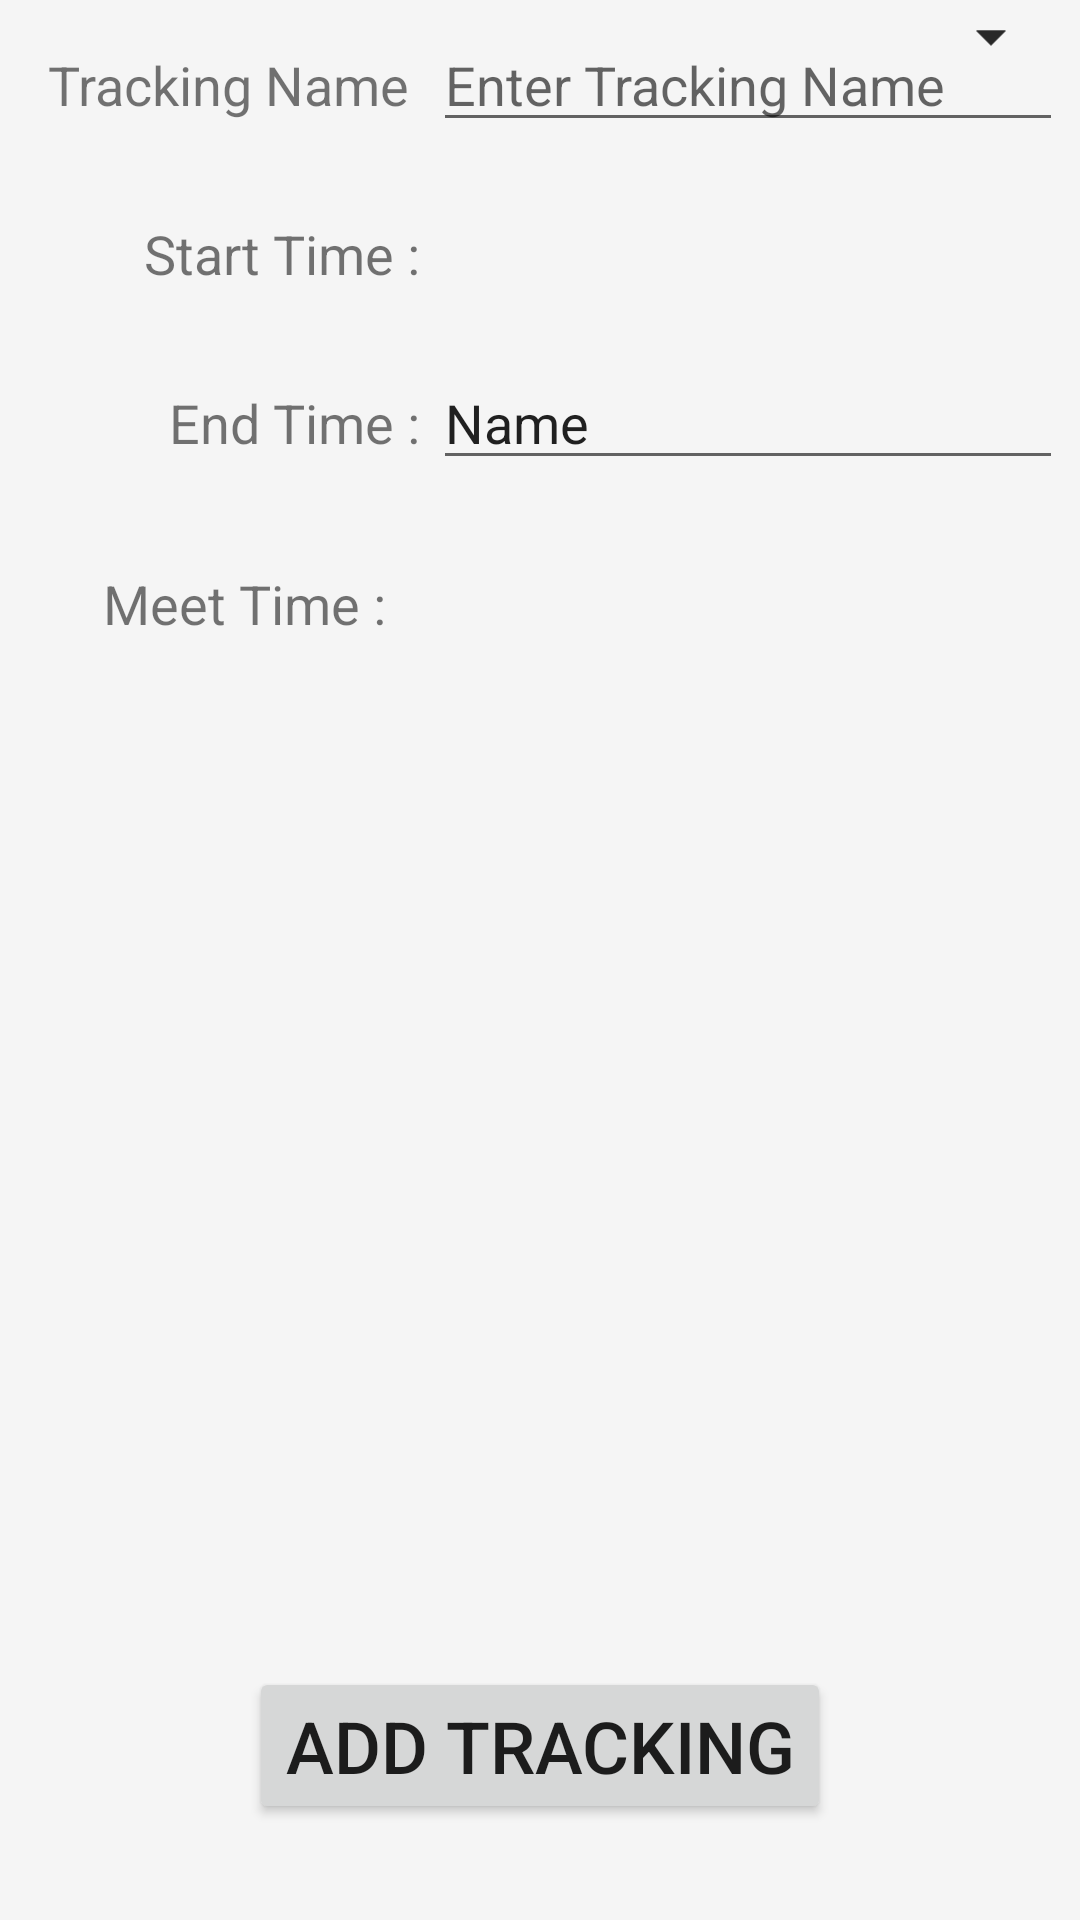

This screen was rendered from an Android layout file. Write that file and the resources it references.
<!-- AndroidManifest.xml: application theme LightBlueTheme -->
<!-- res/layout/activity_add_tracking.xml -->
<?xml version="1.0" encoding="utf-8"?>
<android.support.constraint.ConstraintLayout xmlns:android="http://schemas.android.com/apk/res/android"
    xmlns:app="http://schemas.android.com/apk/res-auto"
    xmlns:tools="http://schemas.android.com/tools"
    android:layout_width="match_parent"
    android:layout_height="match_parent"
    tools:context=".view.fragments.AddTracking">

    <TextView
        android:id="@+id/trackingName"
        android:layout_width="wrap_content"
        android:layout_height="wrap_content"
        android:layout_marginEnd="8dp"
        android:layout_marginStart="16dp"
        android:layout_marginTop="16dp"
        android:text="@string/trackingName"
        android:textSize="18sp"
        app:layout_constraintEnd_toStartOf="@+id/trackingNameField"
        app:layout_constraintHorizontal_bias="0.5"
        app:layout_constraintStart_toStartOf="parent"
        app:layout_constraintTop_toTopOf="parent" />

    <EditText
        android:id="@+id/trackingNameField"
        android:layout_width="wrap_content"
        android:layout_height="wrap_content"
        android:layout_marginEnd="8dp"
        android:ems="10"
        android:hint="@string/trackingField"
        android:inputType="textPersonName"
        android:text=""
        app:layout_constraintBaseline_toBaselineOf="@+id/trackingName"
        app:layout_constraintEnd_toEndOf="parent"
        app:layout_constraintHorizontal_bias="0.5"
        app:layout_constraintStart_toEndOf="@+id/trackingName" />

    <TextView
        android:id="@+id/startText"
        android:layout_width="wrap_content"
        android:layout_height="wrap_content"
        android:layout_marginStart="48dp"
        android:layout_marginTop="32dp"
        android:text="@string/trackingTargetStartTime"
        android:textSize="18sp"
        app:layout_constraintEnd_toStartOf="@+id/startTime"
        app:layout_constraintHorizontal_bias="0.5"
        app:layout_constraintHorizontal_chainStyle="spread_inside"
        app:layout_constraintStart_toStartOf="parent"
        app:layout_constraintTop_toBottomOf="@+id/trackingName" />

    <TextView
        android:id="@+id/endText"
        android:layout_width="wrap_content"
        android:layout_height="wrap_content"
        android:layout_marginEnd="8dp"
        android:layout_marginStart="60dp"
        android:layout_marginTop="32dp"
        android:text="@string/trackingTargetEndTime"
        android:textSize="18sp"
        app:layout_constraintEnd_toStartOf="@+id/endTime"
        app:layout_constraintHorizontal_chainStyle="spread_inside"
        app:layout_constraintStart_toStartOf="parent"
        app:layout_constraintTop_toBottomOf="@+id/startText" />

    <Spinner
        android:id="@+id/startTime"
        android:layout_width="214dp"
        android:layout_height="25dp"
        app:layout_constraintBaseline_toBaselineOf="@+id/startText"
        app:layout_constraintEnd_toEndOf="@+id/trackingNameField" />

    <android.support.constraint.Guideline
        android:id="@+id/guideline"
        android:layout_width="wrap_content"
        android:layout_height="wrap_content"
        android:orientation="vertical"
        app:layout_constraintGuide_begin="362dp" />

    <Button
        android:id="@+id/addBtn"
        android:layout_width="wrap_content"
        android:layout_height="wrap_content"
        android:layout_marginBottom="32dp"
        android:text="@string/addButton"
        android:textSize="24sp"
        app:layout_constraintBottom_toBottomOf="parent"
        app:layout_constraintEnd_toEndOf="parent"
        app:layout_constraintStart_toStartOf="parent" />

    <TextView
        android:id="@+id/meetTime"
        android:layout_width="wrap_content"
        android:layout_height="wrap_content"
        android:layout_marginEnd="8dp"
        android:layout_marginStart="8dp"
        android:layout_marginTop="36dp"
        android:text="Meet Time :"
        android:textSize="18sp"
        app:layout_constraintEnd_toStartOf="@+id/meetTimeSpinner"
        app:layout_constraintHorizontal_bias="0.824"
        app:layout_constraintStart_toStartOf="parent"
        app:layout_constraintTop_toBottomOf="@+id/endText" />

    <Spinner
        android:id="@+id/meetTimeSpinner"
        android:layout_width="212dp"
        android:layout_height="wrap_content"
        app:layout_constraintBaseline_toBaselineOf="@+id/meetTime"
        app:layout_constraintEnd_toEndOf="@+id/trackingNameField" />

    <EditText
        android:id="@+id/endTime"
        android:layout_width="wrap_content"
        android:layout_height="wrap_content"
        android:ems="10"
        android:inputType="none|textPersonName"
        android:text="Name"
        app:layout_constraintBaseline_toBaselineOf="@+id/endText"
        app:layout_constraintEnd_toEndOf="@+id/trackingNameField" />

</android.support.constraint.ConstraintLayout>
<!-- resources referenced by this layout -->
<resources>
  <string name="addButton">Add Tracking</string>
  <string name="trackingField">Enter Tracking Name</string>
  <string name="trackingName">Tracking Name</string>
  <string name="trackingTargetEndTime">End Time :</string>
  <string name="trackingTargetStartTime">Start Time :</string>
  <style name="LightBlueTheme" parent="Base.Theme.AppCompat.Light.DarkActionBar">
          <item name="colorPrimary">@color/primary1</item>
          <item name="colorPrimaryDark">@color/primary_dark1</item>
          <item name="colorAccent">@color/accent1</item>
          <item name="android:windowBackground">@color/whitecolor</item>
  
      </style>
  <color name="primary1">#03A9F4</color>
  <color name="primary_dark1">#0288D1</color>
  <color name="accent1">#FF4081</color>
  <color name="whitecolor">#F5F5F5</color>
</resources>
